Run: headless pygame with SDL's dummy video driver; simulated clock (each Clock.tick advances the game by its frame time, no real sleeping); random seed 0; keys injected as events and as key.get_pressed() state; no mouse input.
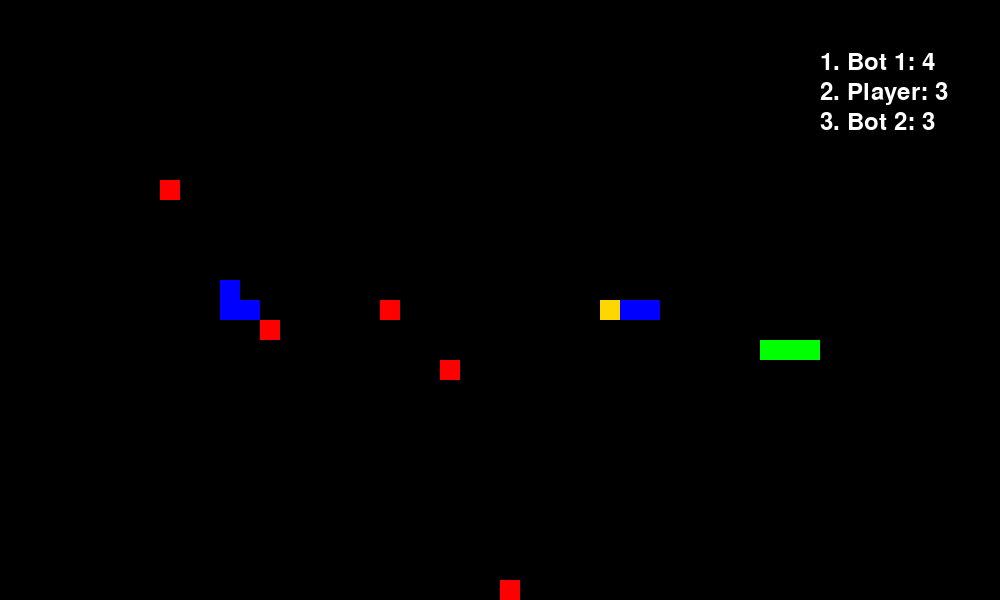
Frame 1 of 1 · flips 1–60 · no input (game ended)

The pygame program that drew these frames:

import pygame
import random

# Configurações do jogo
WIDTH, HEIGHT = 800, 600
GRID_SIZE = 20
SNAKE_SPEED = 7
INITIAL_LENGTH = 3
MAX_FOOD_RATIO = 0.15  # 15% do mapa pode ter comida

# Cores
GREEN = (0, 255, 0)
RED = (255, 0, 0)
BLUE = (0, 0, 255)
WHITE = (255, 255, 255)
BLACK = (0, 0, 0)
GOLD = (255, 215, 0)

# Inicializar o pygame
pygame.init()
screen = pygame.display.set_mode((WIDTH + 200, HEIGHT))
clock = pygame.time.Clock()
font = pygame.font.Font(None, 36)

# Classe da cobra
class Snake:
    def __init__(self, color, name, is_bot=False):
        start_x, start_y = random.randint(5, WIDTH // GRID_SIZE - 5) * GRID_SIZE, random.randint(5, HEIGHT // GRID_SIZE - 5) * GRID_SIZE
        self.body = [(start_x - i * GRID_SIZE, start_y) for i in range(INITIAL_LENGTH)]
        self.direction = (GRID_SIZE, 0)
        self.growing = False
        self.color = color
        self.is_bot = is_bot
        self.dead = False
        self.name = name
    
    def move(self):
        if self.dead:
            return
        head_x, head_y = self.body[0]
        new_head = (head_x + self.direction[0], head_y + self.direction[1])
        self.body.insert(0, new_head)
        if not self.growing:
            self.body.pop()
        else:
            self.growing = False

    def grow(self):
        self.growing = True

    def check_collision(self, other_snakes):
        head_x, head_y = self.body[0]
        if head_x < 0 or head_x >= WIDTH or head_y < 0 or head_y >= HEIGHT:
            return True
        for snake in other_snakes:
            if self != snake and not snake.dead:
                if self.body[0] in snake.body:
                    return True
        return False
    
    def draw(self, is_leader):
        for i, segment in enumerate(self.body):
            color = GOLD if is_leader and i == 0 else self.color
            pygame.draw.rect(screen, color, (*segment, GRID_SIZE, GRID_SIZE))

    def auto_move(self, food_positions):
        if self.is_bot and not self.dead:
            if food_positions:
                target = min(food_positions, key=lambda pos: abs(pos[0] - self.body[0][0]) + abs(pos[1] - self.body[0][1]))
                dx = target[0] - self.body[0][0]
                dy = target[1] - self.body[0][1]
                if abs(dx) > abs(dy):
                    self.direction = (GRID_SIZE if dx > 0 else -GRID_SIZE, 0)
                else:
                    self.direction = (0, GRID_SIZE if dy > 0 else -GRID_SIZE)

# Classe da comida
class Food:
    def __init__(self, count=5):
        self.positions = [self.random_position() for _ in range(count)]
    
    def random_position(self):
        return (random.randint(0, (WIDTH//GRID_SIZE)-1) * GRID_SIZE,
                random.randint(0, (HEIGHT//GRID_SIZE)-1) * GRID_SIZE)
    
    def regenerate(self):
        self.positions.append(self.random_position())
        self.limit_food()
    
    def limit_food(self):
        max_food = int((WIDTH // GRID_SIZE) * (HEIGHT // GRID_SIZE) * MAX_FOOD_RATIO)
        if len(self.positions) > max_food:
            self.positions = random.sample(self.positions, max_food)
    
    def draw(self):
        for pos in self.positions:
            pygame.draw.rect(screen, RED, (*pos, GRID_SIZE, GRID_SIZE))

# Função para desenhar o ranking
def draw_ranking(snakes):
    ranking = sorted(snakes, key=lambda s: len(s.body), reverse=True)
    y_offset = 50
    for i, snake in enumerate(ranking):
        text = font.render(f"{i+1}. {snake.name}: {len(snake.body)}", True, WHITE)
        screen.blit(text, (WIDTH + 20, y_offset))
        y_offset += 30
    return ranking[0] if ranking else None

# Função principal
def main():
    player = Snake(GREEN, "Player")
    bots = [Snake(BLUE, f"Bot {i+1}", is_bot=True) for i in range(2)]
    food = Food()
    snakes = [player] + bots
    running = True
    
    while running:
        screen.fill(BLACK)
        for event in pygame.event.get():
            if event.type == pygame.QUIT:
                running = False
            elif event.type == pygame.KEYDOWN:
                if event.key == pygame.K_UP and player.direction != (0, GRID_SIZE):
                    player.direction = (0, -GRID_SIZE)
                elif event.key == pygame.K_DOWN and player.direction != (0, -GRID_SIZE):
                    player.direction = (0, GRID_SIZE)
                elif event.key == pygame.K_LEFT and player.direction != (GRID_SIZE, 0):
                    player.direction = (-GRID_SIZE, 0)
                elif event.key == pygame.K_RIGHT and player.direction != (-GRID_SIZE, 0):
                    player.direction = (GRID_SIZE, 0)
        
        for snake in snakes:
            if not snake.dead:
                snake.move()
                if snake.check_collision(snakes):
                    if snake == player:
                        running = False
                    else:
                        snake.dead = True
                        for i, seg in enumerate(snake.body):
                            if i % 2 == 0:
                                food.positions.append(seg)
                        bots.remove(snake)
                        bots.append(Snake(BLUE, f"Bot {len(bots) + 1}", is_bot=True))
                        snakes = [player] + bots
                if snake.body[0] in food.positions:
                    snake.grow()
                    food.positions.remove(snake.body[0])
                    food.regenerate()
        
        food.limit_food()
        
        for bot in bots:
            bot.auto_move(food.positions)
        
        leader = draw_ranking(snakes)
        
        for snake in snakes:
            snake.draw(snake == leader)
        food.draw()
        pygame.display.flip()
        clock.tick(SNAKE_SPEED)
    
    pygame.quit()

if __name__ == "__main__":
    main()
